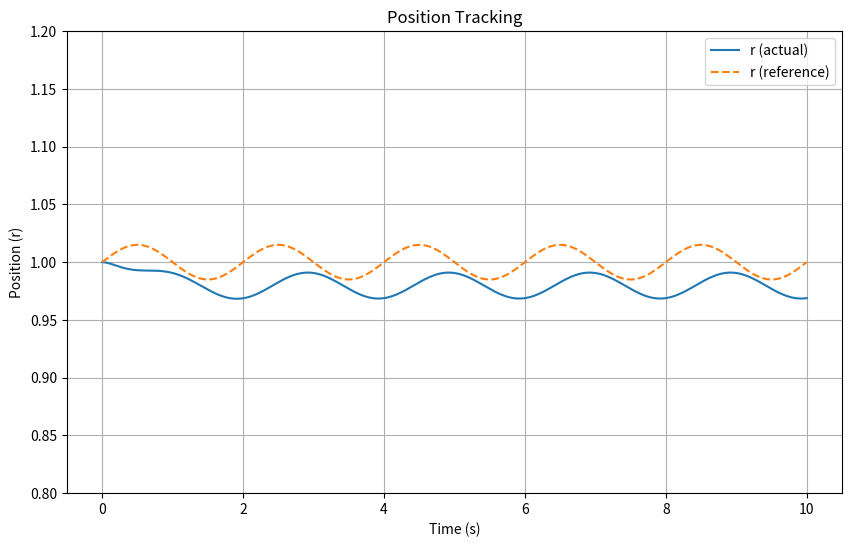
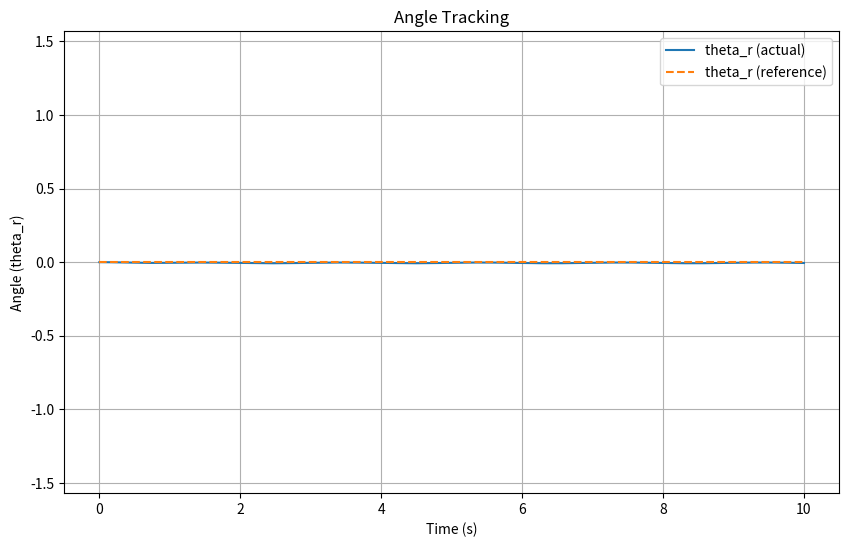

The matplotlib source for these figures, in order:

import numpy as np
import matplotlib.pyplot as plt
from scipy.linalg import solve_continuous_are
from scipy.integrate import solve_ivp

# System parameters
m1, m2 = 1.0, 2.0
l = 1.0
I1, I2 = 0.5, 0.5
g = 9.81

# State-space matrices
def state_matrices(theta2):
    theta2_safe = max(abs(theta2), 1e-6)
    J = np.array([
        [I1 + 0.25 * m1 * l**2 + m2 * l**2, 0.5 * m2 * l**2 * np.cos(theta2_safe)],
        [0.5 * m2 * l**2 * np.cos(theta2_safe), I2 + 0.25 * m2 * l**2]
    ])
    A = np.zeros((4, 4))
    A[0, 2], A[1, 3] = 1, 1
    B = np.zeros((4, 2))
    B[2:, :] = np.linalg.inv(J) @ np.array([
        [l * np.sin(theta2_safe / 2), -l * np.sin(theta2_safe / 2)],
        [0.5, 0.5]
    ])
    d = np.zeros((4, 1))
    d[2, 0] = -0.5 * l * theta2_safe**2 * np.cos(theta2_safe / 2)
    return A, B, d

# LQR control
def calc_lqr_gain(A, B, Q, R):
    P = solve_continuous_are(A, B, Q, R)
    return np.linalg.inv(R) @ B.T @ P

# Reference trajectory
def ref_trajectory(t):
    return np.array([1 + 0.015 * np.sin(2 * np.pi * 0.5 * t), 0, 0, 0])

# Control law
def control_law(t, x):
    x_des = ref_trajectory(t)
    return -K_f @ (x - x_des)

# System dynamics
def dynamics(t, x):
    A, B, d = state_matrices(theta2)
    v = control_law(t, x)
    return (A @ x + B @ v + d.flatten())

# Simulation parameters
theta2 = np.pi / 4
A, B, d = state_matrices(theta2)
Q = np.diag([500, 500, 10, 10])
R = np.diag([0.1, 0.1])
K_f = calc_lqr_gain(A, B, Q, R)

# Initial conditions
x0 = np.array([1.0, 0.0, 0.0, 0.0])
t_span = [0, 10]
t_eval = np.linspace(t_span[0], t_span[1], 500)

# Solve dynamics
sol = solve_ivp(dynamics, t_span, x0, t_eval=t_eval)

# Plot results
time = sol.t
states = sol.y
reference = np.array([ref_trajectory(t) for t in time])

plt.figure(figsize=(10, 6))
plt.plot(time, states[0, :], label="r (actual)")
plt.plot(time, reference[:, 0], '--', label="r (reference)")
# plt.axes(())
plt.ylim(0.8, 1.2)
plt.xlabel("Time (s)")
plt.ylabel("Position (r)")
plt.legend()
plt.grid()
plt.title("Position Tracking")
plt.show()

plt.figure(figsize=(10, 6))
plt.plot(time, states[1, :], label="theta_r (actual)")
plt.plot(time, reference[:, 1], '--', label="theta_r (reference)")
plt.xlabel("Time (s)")
plt.ylim(-1.57, 1.57)
plt.ylabel("Angle (theta_r)")
plt.legend()
plt.grid()
plt.title("Angle Tracking")
plt.show()